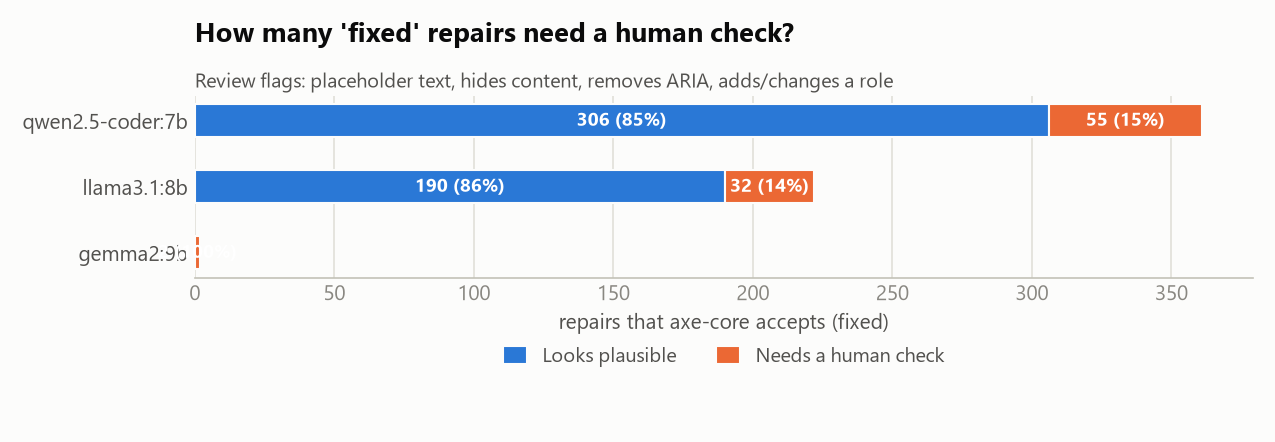

Source data for this figure (header and first rows):
model, fixed, needs_check, plausible
qwen2.5-coder:7b, 361, 55, 306
llama3.1:8b, 222, 32, 190
gemma2:9b, 2, 2, 0
